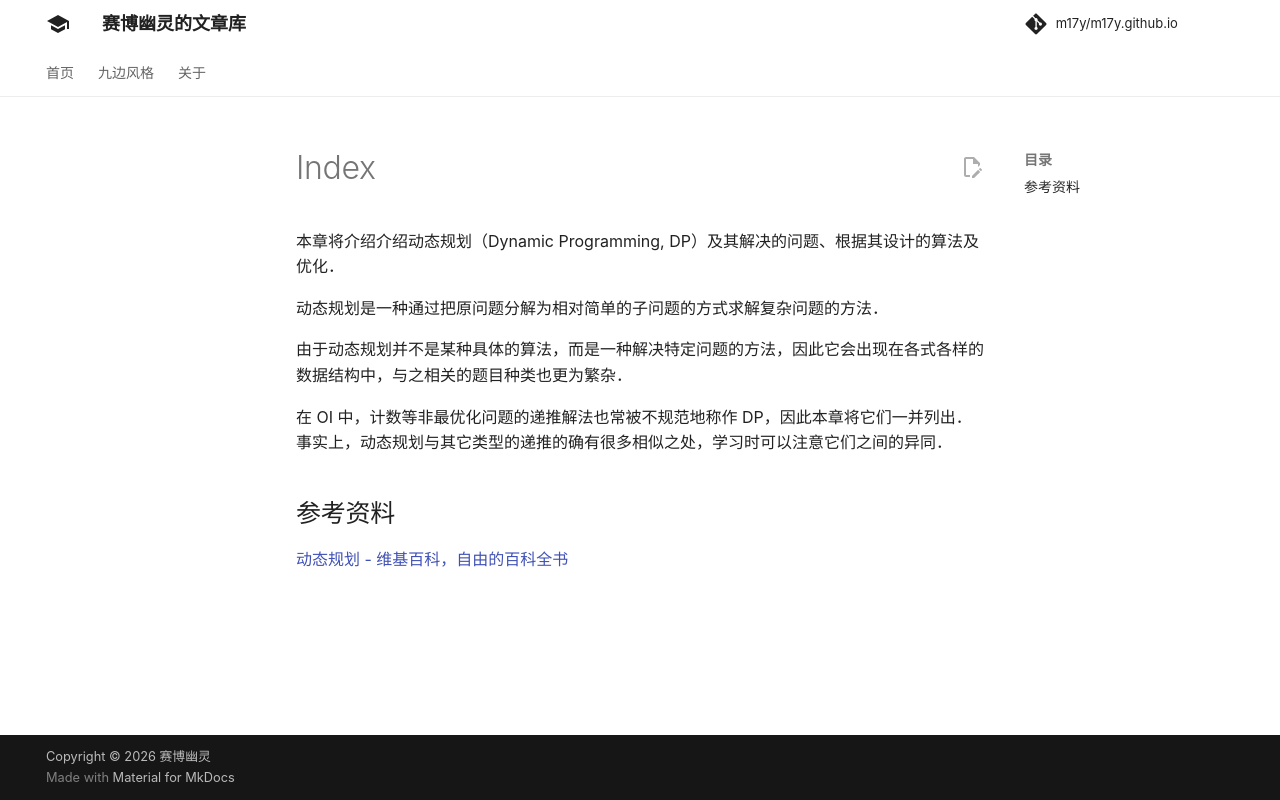

repository: m17y/m17y.github.io · page: dp/index.html · generator: mkdocs

本章将介绍介绍动态规划（Dynamic Programming, DP）及其解决的问题、根据其设计的算法及优化。

动态规划是一种通过把原问题分解为相对简单的子问题的方式求解复杂问题的方法。

由于动态规划并不是某种具体的算法，而是一种解决特定问题的方法，因此它会出现在各式各样的数据结构中，与之相关的题目种类也更为繁杂。

在 OI 中，计数等非最优化问题的递推解法也常被不规范地称作 DP，因此本章将它们一并列出。事实上，动态规划与其它类型的递推的确有很多相似之处，学习时可以注意它们之间的异同。

## 参考资料

[动态规划 - 维基百科，自由的百科全书](https://zh.wikipedia.org/wiki/动态规划)
